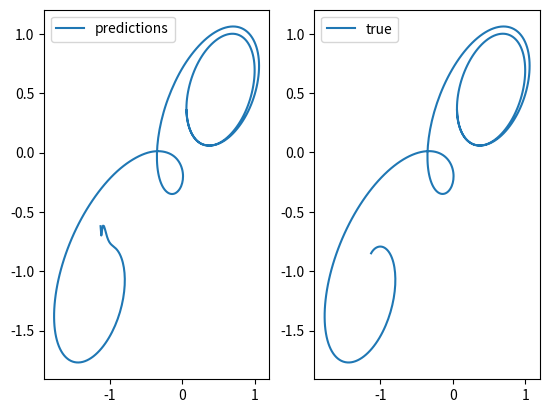

Reproduce this figure in Python.
import numpy as np 
import scipy
import matplotlib.pyplot as plt
from tqdm import tqdm

from scipy.sparse.linalg import eigs as Eigens

def init_weight(input_dim,res_size,K_in,K_rec,insca,spra,bisca):
    #input_dim (int): dimension/size of the input
    #res_size (int): resovior size
    #K_in (int): number of input will be connected to the nodes in resirvor (Sparsity of the input weights.)
    #K_rec (int): number of nodes in resirvor will be connected to nodes in resirvor (Sparsity of the recurrent weights.)
    #insca (float): Scaling factor for input->resirvor weights.
    #spra (float): Spectral radius for scaling the recurrent weights.
    #bisca (float): Scaling factor for input weights.

    #---------- Initializing W_in ------------------

    # W_in is connecting from input to resorvior 

    if K_in==-1: #fully connected input-> 
        #weight of 
        W_in=insca*(np.random.rand(res_size,input_dim)*2-1) #random range from [-insca,insca]
    else: #for sparsly connecteded RCN
        #total number of conncections between input and resorivor nodes: 
        nr_entries = np.int32(res_size*K_in)
        #creating zero matrix with (2,nr_entries)
        ij = np.zeros((2,nr_entries))
        #created nr_entries random number from [-insca,insca] 
        datavec = insca *( np.random.rand(nr_entries)*2-1 )

        #initate the counter for the loop
        Ico=0
        #loop through each resorvior nodes
        for en in range(res_size):
        	#Randomly choose K_in unique indices from the range [0, input_dim - 1]
            Per = np.random.choice(input_dim, K_in, replace=False)
            ij[0][Ico:Ico+K_in]=en
            ij[1][Ico:Ico+K_in]=Per
            #add K_in to the counter 
            Ico+=K_in

        #This will create randomly connected input->resior sparce matrix and it will be more computationally efficent to compute full matrix 
        W_in = scipy.sparse.csc_matrix((datavec, np.int_(ij)),dtype='float64')
        #if K_in > input_dim/2, it is more effienet to consider the matrix as dense matrix. 
        if K_in > input_dim/2:
            W_in=W_in.todense()

    #---------- Initializing W_res ---------

    # W_res is connecting from reservoir to reservoir 

    converged = False
    attempts = 50
    while not converged and attempts > 0:  
    	#fully connected reservoir->reservoir
        if K_rec == -1:
            W_res = np.random.randn(res_size, res_size)
        else:
            #similar to W_in init
            nrentries = np.int32(res_size*K_rec)
            ij = np.zeros((2,nrentries))
            datavec =  np.random.randn(nrentries)

            Ico=0
            for en in range(res_size):
                Per=np.random.permutation(res_size)[:K_rec]
                ij[0][Ico:Ico+K_rec]=en
                ij[1][Ico:Ico+K_rec]=Per
                Ico+=K_rec
            W_res = scipy.sparse.csc_matrix((datavec, np.int_(ij)),dtype='float64')
            if K_rec > res_size/2:
                W_res=W_res.todense()

        #get the eigenvalues of the W_res, and only worry about 6 eigenvalues for computational effiecency
        try:
            we =  Eigens(W_res,return_eigenvectors=False,k=6)
            converged = True
        except:
            print ("WARNING: No convergence! Redo %i times ... " % (attempts-1))
            attempts -=1
            pass

    #normalize the W_res to spra/max(abs(we))
    W_res *= (spra / np.amax(np.absolute(we)))

    #---------- Initializing W_bi ---------
    W_bi = bisca * (np.random.rand(res_size) * 2 - 1)

    return W_in,W_res,W_bi


def activation_fun(input_, act_type='tanh'):
    if act_type=='tanh':
        return np.tanh(input_)

# Reservoir execution (online)
def rcn_propagate(w_in,w_res,w_bi,leak,r_prev,u):
    #w_in: Weight matrix for the connections from the input to the reservoir.
    #w_res: Weight matrix for the recurrent connections within the reservoir.
    #w_bi: Bias weights for the reservoir neurons.
    #w_out: Weight matrix for the connections from the     reservoir to the output.
    #leak: The leakage rate of the reservoir neurons.
    #r_prev: The previous state of the reservoir neurons.
    #u: The current input vector.

    #r_now=(1-leak)*r_prev + leak*activation_fun(w_in*u + w_res*r_prev + w_bi)
    #y=[ r_now , 0 ]  * w_out

    if scipy.sparse.issparse(w_in): # applying input weights to the input. Sparse and dense matrix multiplication is different in Python 
        a1 = w_in * u 
    else:
        a1=np.dot(w_in, u)

    # applying recurrent weights to the previous reservoir states
    if scipy.sparse.issparse(W_res):
    	a2 = w_res * r_prev 
    else:
    	a2=np.dot(w_res, r_prev)

    # adding bias and applying activation function
    r_now = activation_fun(a1 + a2 + w_bi, act_type='tanh')

    # applying leak rate
    r_now = (1 - leak) * r_prev + leak * r_now 
    return r_now

def calc_y(r_now,w_out):
	# applying the output weight
    y = np.dot(np.append([1],r_now),w_out) 
    return y

# ### Reservoir execution (offline)
def rcn_recurrent(W_in, W_res, W_bi, leak, U):
    T = U.shape[0]  # Number of time steps
    nres = W_res.shape[0]  # Size of the reservoir
    R = np.zeros((T+1, nres), dtype='float64')  # Reservoir states matrix

    for t in range(T):  # For each time step
        r_prev = R[t, :]  # Previous state of the reservoir
        u = U[t, :]  # Current input

        # Using rcn_propagate to update the reservoir state and compute output
        r_now = rcn_propagate(W_in, W_res, W_bi, leak, r_prev, u)

        R[t+1, :] = r_now  # Storing the updated state

    return R[1:, :]  # Returning the reservoir states, excluding initial state

#calculate W_out using ridge regression
#w_out = (xTx+lambda I)^(-1) (xTy)
#where  x is layer beofore the linerar regression: x=R
#       y is output

def model_fit(X_train, y_train, W_in, W_res, W_bi, leak, regu):
    """
    Trains the RCN on the provided dataset, one set at a time.

    Parameters:
    X_train (list of arrays): List of training input sequences.
    y_train (list of arrays): List of training target outputs.
    W_in, W_res, W_bi: Reservoir weight matrices and biases.
    leak (float): Leakage rate of the reservoir.
    regu (float): Regularization parameter for ridge regression.

    Returns:
    W_out (array): Trained output weight matrix.
    """
    # Initialize matrices for ridge regression
    xTx = 0
    xTy = 0
    xlen = 0

    
    print('RCN is working hard (ง ’̀-‘́  )ง ')

    for U, D in zip(tqdm(X_train), y_train):
        xlen += U.shape[0]

        # Execute reservoir for the current training set
        R = rcn_recurrent(W_in, W_res, W_bi, leak, U)

        # Add bias term to reservoir states
        R_extended = np.concatenate((np.ones((R.shape[0], 1)), R), axis=1)

        
        # Accumulate xTx and xTy for ridge regression
        xTx += R_extended.T @ R_extended # matrix multiplication shape: (nres, n_time) @ (n_time, nres) = (nres,nres)
        xTy += R_extended.T @ D          # matrix multiplication shape: (nres, n_time) @ (n_time, y_features)= (nres, y_features)


    # Apply ridge regression to compute output weights
    lmda = regu ** 2 * xlen
    W_out = np.linalg.inv(xTx + lmda * np.eye(xTx.shape[0]))    @ xTy   # (xTx+lmda*I)^(-1) xTy
            #shape: (nres,nres) @ (nres, y_features) = (nres, y_features)
    return W_out


def model_predict(X_test, W_in, W_res, W_bi, W_out, leak):
    """
    Generates predictions for the given input using the trained RCN.

    Parameters:
    X_test (array): Input data for prediction.
    W_in, W_res, W_bi: Reservoir weight matrices and biases.
    W_out (array): Trained output weight matrix.
    leak (float): Leakage rate of the reservoir.

    Returns:
    predictions (array): Predicted outputs.
    """
    # Execute reservoir
    R = rcn_recurrent(W_in, W_res, W_bi, leak, X_test)

    # Add bias term to reservoir states
    R_extended = np.concatenate((np.ones((R.shape[0], 1)), R), axis=1)

    # Apply output weights to generate predictions
    predictions = np.dot(R_extended, W_out)

    return predictions

def example_X_y(total_len=5000):
    # Generate a combined sine and cosine wave
    x = np.linspace(0, 200, total_len) # 1000 points from 0 to 50
    y = np.sin(x) * np.cos(x * 0.5) + np.sin(x * 0.3)

    # Create sequences
    sequence_length = 20
    predict_length = 5
    X = []
    Y = []
    for i in range(len(y) - sequence_length-predict_length):
        X.append(y[i:i+sequence_length])
        Y.append(y[i+sequence_length:i+sequence_length+predict_length])

    X = np.array(X)
    Y = np.array(Y)


    X=[X[i*400:(i+1)*400,...] for i in range(int(total_len/400))]
    Y=[Y[i*400:(i+1)*400,...] for i in range(int(total_len/400))]


    X = np.array(X)
    Y = np.array(Y)

    print("Input shape:", X.shape)
    print("Output shape:", Y.shape)

    return X, Y

if __name__ == '__main__':
    regu = 0.001       # Regularization parameter
    insca = 1         # Scaling the input weights W_in
    bisca = 0.2       # Scaling the bias weights W_bi
    spra = 0.8        # Scaling the recurrent weights W_res
    leak = 0.2        # Leakage
    k_in = 10         # Number of input connections to each reservoir node
    k_rec = 100       # Number of recurrent connections to each reservoir node

    res_size = 5000   # Reservoir size
    
    train_test_split=0.5

    print('Creating the sample data')
    X, y=example_X_y(total_len=5000)
    
    # Splitting the dataset into training and testing sets
    X_train = X[:int(train_test_split*len(X)),...]
    y_train = y[:int(train_test_split*len(X)),...]
    X_test = X[int(train_test_split*len(X)):,...]
    y_test = y[int(train_test_split*len(X)):,...]


    input_dim = X_train[0].shape[1]  # Define the input dimension
    k_in=min([k_in,input_dim])
    
    print('Initalizing the weight')
    W_in, W_res, W_bi = init_weight(input_dim, res_size, k_in, k_rec, insca, spra, bisca)

    print('Training')
    W_out = model_fit(X_train, y_train, W_in, W_res, W_bi, leak, regu)

    test_index=0
    test_data=X_test[test_index,...]

    print('Making prediction')
    predictions = model_predict(test_data, W_in, W_res, W_bi, W_out, leak)


    print('Plotting')
    print(predictions.shape)
    print(y_test.shape)

    plt.clf()
    fig, ax=plt.subplots(nrows=1,ncols=2,sharex=True) 

    ax[0].plot(test_data[:,0],predictions[:,0],alpha=1, label='predictions')
    ax[1].plot(test_data[:,0],y_test[test_index,:,0],alpha=1,label='true')

    ax[0].legend()
    ax[1].legend()
    plt.show()
